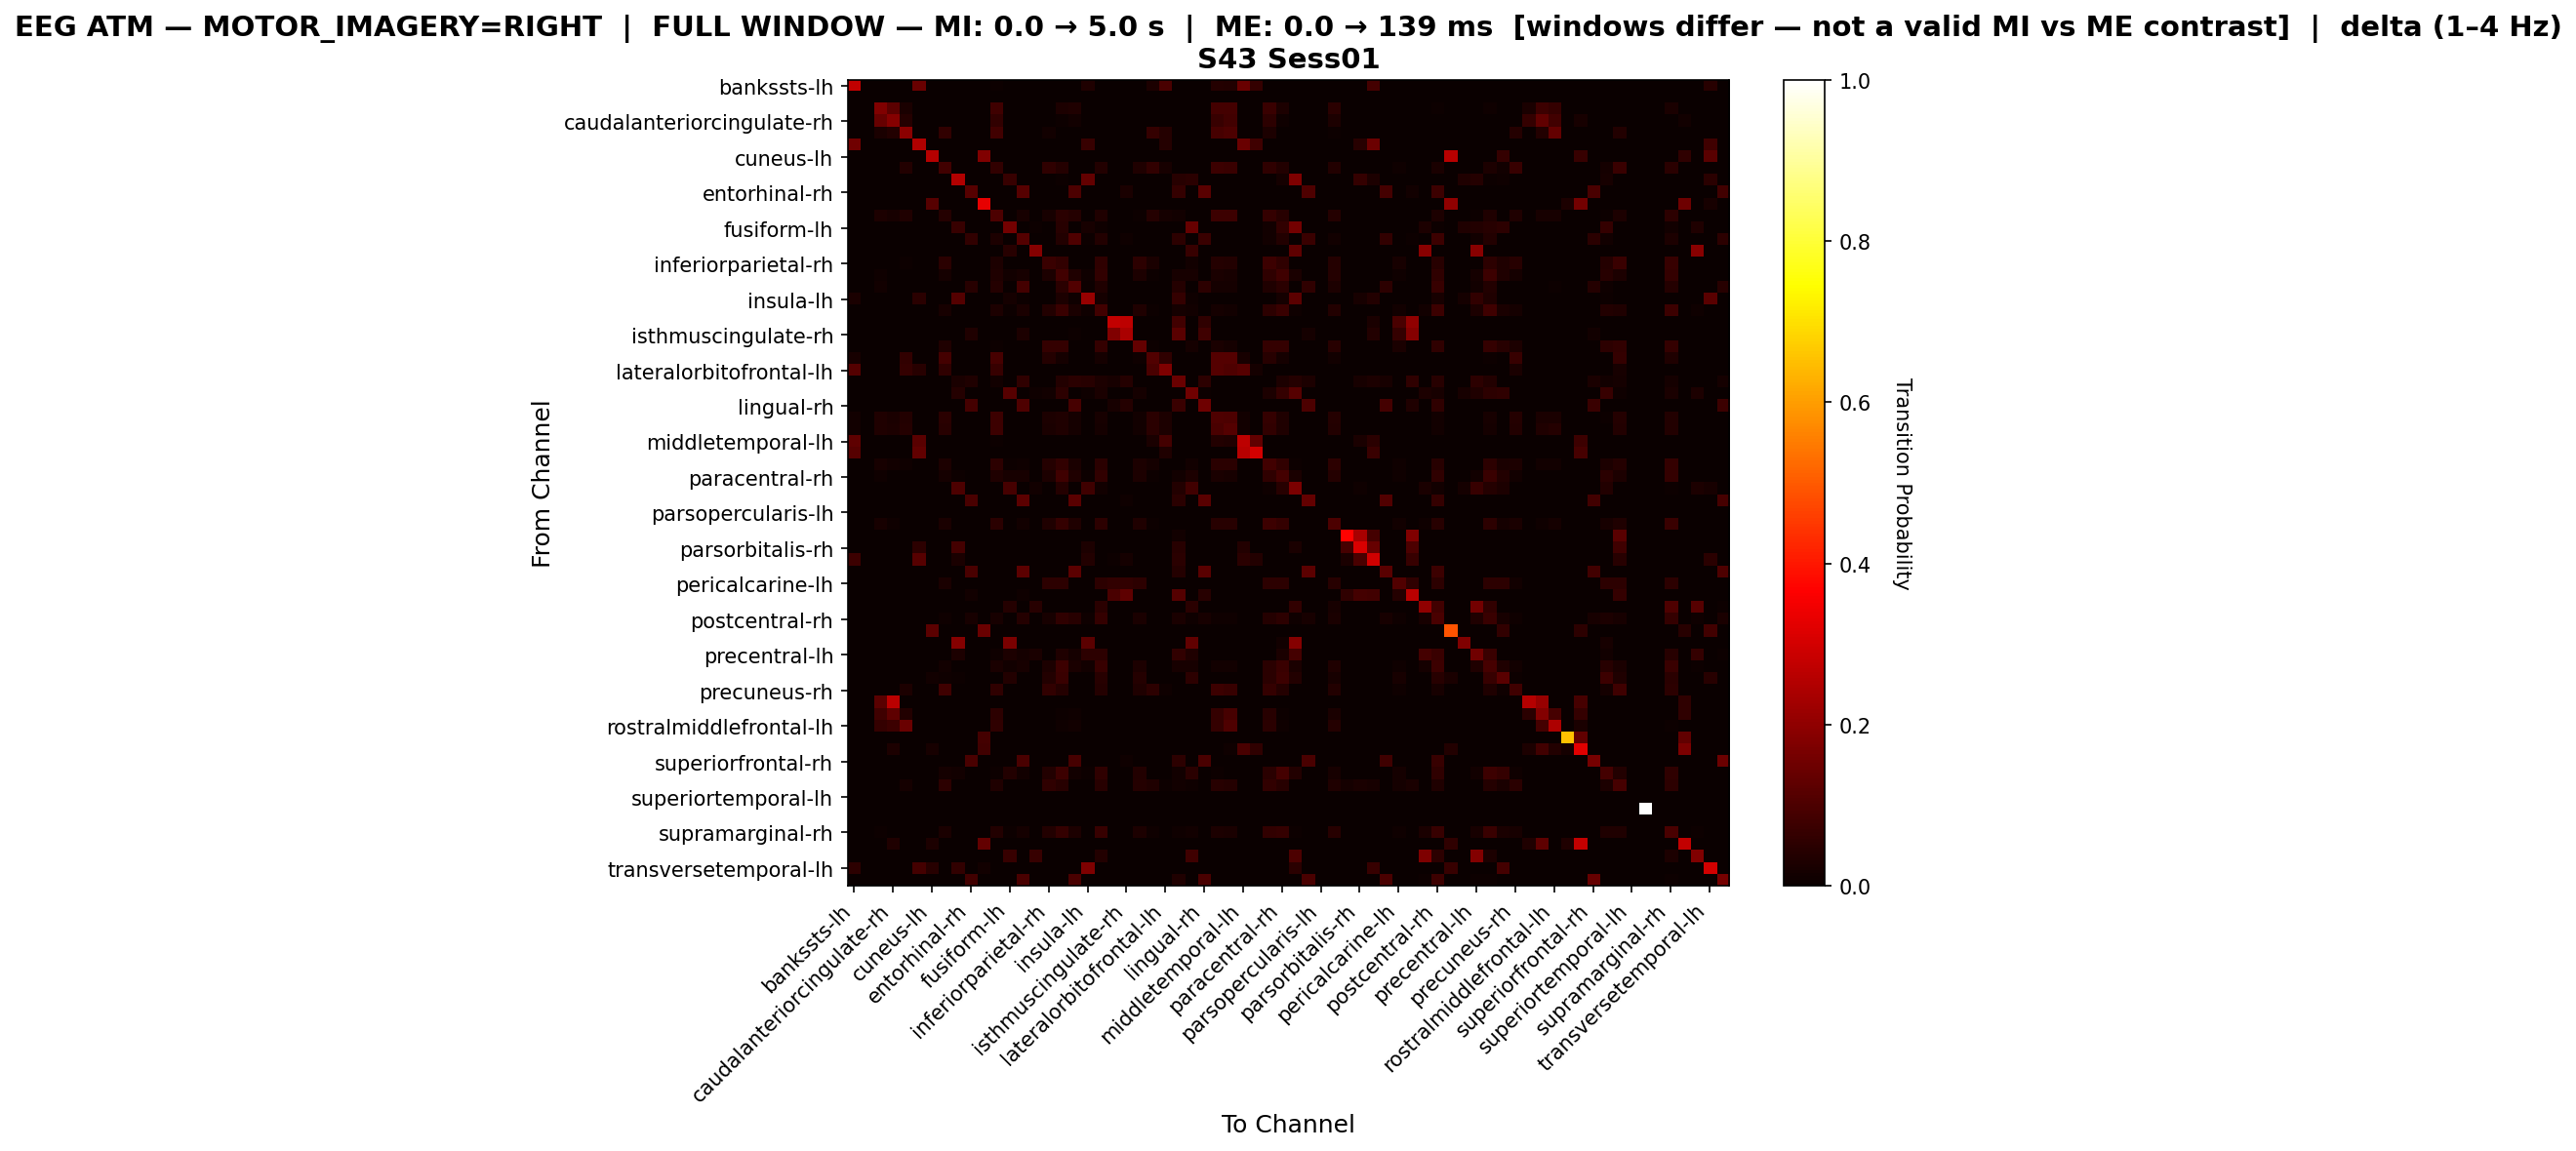

The table this chart was drawn from, first rows:
, bankssts-lh, bankssts-rh, caudalanteriorcingulate-lh, caudalanteriorcingulate-rh, caudalmiddlefrontal-lh, caudalmiddlefrontal-rh, cuneus-lh, cuneus-rh, entorhinal-lh, entorhinal-rh, frontalpole-lh, frontalpole-rh, fusiform-lh, fusiform-rh, inferiorparietal-lh, inferiorparietal-rh, inferiortemporal-lh, inferiortemporal-rh, insula-lh, insula-rh, isthmuscingulate-lh, isthmuscingulate-rh, lateraloccipital-lh
bankssts-lh, 0.2743, 0.0, 0.0, 0.0, 0.002857, 0.1443, 0.0, 0.0, 0.0, 0.0, 0.0, 0.005714, 0.0, 0.0, 0.0, 0.0, 0.0, 0.0, 0.03286, 0.0, 0.0, 0.0, 0.0
bankssts-rh, 0.0, 0.0, 0.0, 0.0, 0.0, 0.0, 0.0, 0.0, 0.0, 0.0, 0.0, 0.0, 0.0, 0.0, 0.0, 0.0, 0.0, 0.0, 0.0, 0.0, 0.0, 0.0, 0.0
caudalanteriorcingulate-lh, 0.0, 0.0, 0.1778, 0.1237, 0.02577, 0.0, 0.0, 0.0, 0.0, 0.0, 0.0, 0.07861, 0.0, 0.0, 0.0, 0.0, 0.02964, 0.03479, 0.0, 0.0, 0.0, 0.0, 0.0
caudalanteriorcingulate-rh, 0.0, 0.0, 0.1376, 0.1843, 0.04127, 0.0, 0.0, 0.0, 0.0, 0.0, 0.0, 0.05915, 0.0, 0.0, 0.0, 0.0, 0.006878, 0.01238, 0.0, 0.0, 0.0, 0.0, 0.0
caudalmiddlefrontal-lh, 0.0, 0.0, 0.02588, 0.03529, 0.1953, 0.0, 0.0, 0.06118, 0.0, 0.0, 0.0, 0.08353, 0.0, 0.0, 0.0, 0.01412, 0.0, 0.0, 0.0, 0.0, 0.0, 0.0, 0.0
caudalmiddlefrontal-rh, 0.1558, 0.0, 0.0, 0.0, 0.0, 0.2478, 0.0, 0.0, 0.0, 0.0, 0.0, 0.0, 0.0, 0.0, 0.0, 0.0, 0.0, 0.0, 0.06677, 0.0, 0.0, 0.0, 0.0
cuneus-lh, 0.0, 0.0, 0.0, 0.0, 0.0, 0.0, 0.2553, 0.0, 0.0, 0.0, 0.1787, 0.0, 0.0, 0.0, 0.0, 0.0, 0.0, 0.0, 0.0, 0.0, 0.0, 0.0, 0.0
cuneus-rh, 0.0, 0.0, 0.0, 0.0, 0.03849, 0.0, 0.0, 0.08545, 0.0, 0.0, 0.0, 0.06159, 0.0, 0.0, 0.0, 0.0562, 0.03926, 0.0, 0.0, 0.03772, 0.0, 0.0, 0.03233
entorhinal-lh, 0.0, 0.0, 0.0, 0.0, 0.0, 0.0, 0.0, 0.0, 0.2506, 0.0, 0.0, 0.0, 0.06858, 0.0, 0.0, 0.0, 0.004988, 0.0, 0.1347, 0.0, 0.0, 0.0, 0.0
entorhinal-rh, 0.0, 0.0, 0.0, 0.0, 0.0, 0.0, 0.0, 0.0, 0.0, 0.1165, 0.0, 0.0, 0.0, 0.114, 0.0, 0.0, 0.0, 0.09859, 0.0, 0.0, 0.0, 0.02433, 0.0
frontalpole-lh, 0.0, 0.0, 0.0, 0.0, 0.0, 0.0, 0.1143, 0.0, 0.0, 0.0, 0.3286, 0.0, 0.0, 0.0, 0.0, 0.0, 0.0, 0.0, 0.0, 0.0, 0.0, 0.0, 0.0
frontalpole-rh, 0.0009843, 0.0, 0.02904, 0.02018, 0.03396, 0.0, 0.0, 0.04035, 0.0, 0.0, 0.0, 0.09793, 0.0, 0.02264, 0.0, 0.02067, 0.04724, 0.03937, 0.0, 0.03396, 0.0, 0.0, 0.005413
fusiform-lh, 0.0, 0.0, 0.0, 0.0, 0.0, 0.0, 0.0, 0.0, 0.06941, 0.0, 0.0, 0.0, 0.1576, 0.0, 0.005882, 0.0, 0.04588, 0.0, 0.02, 0.009412, 0.0, 0.0, 0.0
fusiform-rh, 0.0, 0.0, 0.0, 0.0, 0.0, 0.0, 0.0, 0.0, 0.0, 0.06063, 0.0, 0.02931, 0.0, 0.1113, 0.0, 0.0, 0.03598, 0.1039, 0.005996, 0.03598, 0.0, 0.01133, 0.0
inferiorparietal-lh, 0.0, 0.0, 0.0, 0.0, 0.0, 0.0, 0.0, 0.0, 0.0, 0.0, 0.0, 0.0, 0.04459, 0.0, 0.1847, 0.0, 0.0, 0.0, 0.0, 0.0, 0.0, 0.0, 0.0
inferiorparietal-rh, 0.0, 0.0, 0.0, 0.0, 0.007082, 0.0, 0.0, 0.05028, 0.0, 0.0, 0.0, 0.02833, 0.0007082, 0.0, 0.0, 0.07365, 0.05949, 0.0, 0.0, 0.05807, 0.0, 0.0, 0.05312
inferiortemporal-lh, 0.0, 0.0, 0.007988, 0.001141, 0.0, 0.0, 0.0, 0.01864, 0.003043, 0.0, 0.0, 0.03499, 0.0156, 0.02054, 0.0, 0.03119, 0.08558, 0.03195, 0.01103, 0.06048, 0.0, 0.0, 0.02853
inferiortemporal-rh, 0.0, 0.0, 0.01376, 0.003853, 0.0, 0.0, 0.0, 0.0, 0.0, 0.04348, 0.0, 0.04293, 0.0, 0.08696, 0.0, 0.0, 0.04733, 0.1062, 0.005504, 0.03357, 0.0, 0.002752, 0.0
insula-lh, 0.02615, 0.0, 0.0, 0.0, 0.0, 0.04916, 0.0, 0.0, 0.113, 0.0, 0.0, 0.0, 0.01569, 0.007322, 0.0, 0.0, 0.02824, 0.008368, 0.2134, 0.01778, 0.0, 0.0, 0.0
insula-rh, 0.0, 0.0, 0.0, 0.0, 0.0, 0.0, 0.0, 0.0212, 0.0, 0.0, 0.0, 0.02932, 0.004511, 0.02436, 0.0, 0.03608, 0.07172, 0.02661, 0.00857, 0.08525, 0.0, 0.0, 0.03383
isthmuscingulate-lh, 0.0, 0.0, 0.0, 0.0, 0.0, 0.0, 0.0, 0.0, 0.0, 0.0, 0.0, 0.0, 0.0, 0.0, 0.0, 0.0, 0.0, 0.0, 0.0, 0.0, 0.2735, 0.2676, 0.0
isthmuscingulate-rh, 0.0, 0.0, 0.0, 0.0, 0.0, 0.0, 0.0, 0.0, 0.0, 0.03393, 0.0, 0.0, 0.0, 0.02994, 0.0, 0.0, 0.0, 0.005988, 0.0, 0.0, 0.1776, 0.2395, 0.0
lateraloccipital-lh, 0.0, 0.0, 0.0, 0.0, 0.0, 0.0, 0.0, 0.03445, 0.0, 0.0, 0.0, 0.007752, 0.001723, 0.0, 0.0, 0.06288, 0.0646, 0.0, 0.0, 0.0646, 0.0, 0.0, 0.1344
lateraloccipital-rh, 0.01961, 0.0, 0.0, 0.0, 0.061, 0.0, 0.0, 0.08606, 0.0, 0.0, 0.0, 0.09368, 0.0, 0.0, 0.0, 0.04248, 0.01852, 0.0, 0.0, 0.01634, 0.0, 0.0, 0.008715
lateralorbitofrontal-lh, 0.1119, 0.0, 0.0, 0.0, 0.06368, 0.04303, 0.0, 0.05508, 0.0, 0.0, 0.0, 0.06713, 0.0, 0.0, 0.0, 0.0, 0.0, 0.0, 0.0, 0.0, 0.0, 0.0, 0.0
lateralorbitofrontal-rh, 0.0, 0.0, 0.0, 0.0, 0.0, 0.0, 0.0, 0.0, 0.02691, 0.0347, 0.0, 0.01558, 0.0, 0.05524, 0.0, 0.0, 0.03612, 0.04745, 0.04391, 0.02904, 0.02054, 0.04249, 0.0
lingual-lh, 0.0, 0.0, 0.0, 0.0, 0.0, 0.0, 0.0, 0.0, 0.03959, 0.0, 0.0, 0.0, 0.114, 0.0, 0.008483, 0.01508, 0.05278, 0.0, 0.01037, 0.02356, 0.0, 0.0, 0.01602
lingual-rh, 0.0, 0.0, 0.0, 0.0, 0.0, 0.0, 0.0, 0.0, 0.0, 0.08976, 0.0, 0.0, 0.0, 0.1054, 0.0, 0.0, 0.0, 0.09366, 0.0, 0.0, 0.02049, 0.04098, 0.0
medialorbitofrontal-lh, 0.01351, 0.0, 0.03303, 0.02402, 0.03804, 0.0, 0.0, 0.05055, 0.0, 0.0, 0.0, 0.07758, 0.0, 0.0, 0.0, 0.03053, 0.03403, 0.01652, 0.0, 0.02052, 0.0, 0.0, 0.01502
medialorbitofrontal-rh, 0.0118, 0.0, 0.03294, 0.0295, 0.04228, 0.0, 0.0, 0.04671, 0.0, 0.0, 0.0, 0.07768, 0.0, 0.0009833, 0.0, 0.02704, 0.03196, 0.0177, 0.0, 0.01868, 0.0, 0.0, 0.0118
middletemporal-lh, 0.1281, 0.0, 0.0, 0.0, 0.003881, 0.1203, 0.0, 0.0, 0.0, 0.0, 0.0, 0.006468, 0.0, 0.0, 0.0, 0.0, 0.0, 0.0, 0.0, 0.0, 0.0, 0.0, 0.0
middletemporal-rh, 0.115, 0.0, 0.0, 0.0, 0.0, 0.1325, 0.0, 0.0, 0.0, 0.0, 0.0, 0.0, 0.0, 0.0, 0.0, 0.0, 0.0, 0.0, 0.0, 0.0, 0.0, 0.0, 0.0
paracentral-lh, 0.0, 0.0, 0.02143, 0.01415, 0.008087, 0.0, 0.0, 0.02992, 0.0, 0.0, 0.0, 0.05216, 0.006066, 0.01011, 0.0, 0.04246, 0.06187, 0.02386, 0.0, 0.04852, 0.0, 0.0, 0.03033
paracentral-rh, 0.0, 0.0, 0.008371, 0.001522, 0.0, 0.0, 0.0, 0.01788, 0.006469, 0.0, 0.0, 0.03463, 0.02093, 0.02055, 0.0, 0.03044, 0.08105, 0.03234, 0.006469, 0.05974, 0.0, 0.0, 0.02854
parahippocampal-lh, 0.0, 0.0, 0.0, 0.0, 0.0, 0.0, 0.0, 0.0, 0.09897, 0.0, 0.0, 0.0, 0.0921, 0.002062, 0.01237, 0.0, 0.04192, 0.002749, 0.08179, 0.01375, 0.0, 0.0, 0.0
parahippocampal-rh, 0.0, 0.0, 0.0, 0.0, 0.0, 0.0, 0.0, 0.0, 0.0, 0.09567, 0.0, 0.0, 0.0, 0.1241, 0.0, 0.0, 0.0, 0.1207, 0.0, 0.0, 0.0, 0.01139, 0.0
parsopercularis-lh, 0.0, 0.0, 0.0, 0.0, 0.0, 0.0, 0.0, 0.0, 0.0, 0.0, 0.0, 0.0, 0.0, 0.0, 0.0, 0.0, 0.0, 0.0, 0.0, 0.0, 0.0, 0.0, 0.0
parsopercularis-rh, 0.0, 0.0, 0.02193, 0.01126, 0.002371, 0.0, 0.0, 0.02727, 0.0, 0.0, 0.0, 0.0492, 0.0, 0.01363, 0.0, 0.03438, 0.0658, 0.03379, 0.0, 0.05098, 0.0, 0.0, 0.03142
parsorbitalis-lh, 0.0, 0.0, 0.0, 0.0, 0.0, 0.0, 0.0, 0.0, 0.0, 0.0, 0.0, 0.0, 0.0, 0.0, 0.0, 0.0, 0.0, 0.0, 0.0, 0.0, 0.0, 0.0, 0.0
parsorbitalis-rh, 0.0, 0.0, 0.0, 0.0, 0.0, 0.05272, 0.0, 0.0, 0.08673, 0.0, 0.0, 0.0, 0.0, 0.0, 0.0, 0.0, 0.0, 0.0, 0.03061, 0.0, 0.0, 0.0, 0.0
parstriangularis-lh, 0.07611, 0.0, 0.0, 0.0, 0.0, 0.1159, 0.0, 0.0, 0.02576, 0.0, 0.0, 0.0, 0.0, 0.0, 0.0, 0.0, 0.0, 0.0, 0.03864, 0.0, 0.007026, 0.01874, 0.0
parstriangularis-rh, 0.0, 0.0, 0.0, 0.0, 0.0, 0.0, 0.0, 0.0, 0.0, 0.09399, 0.0, 0.0, 0.0, 0.1214, 0.0, 0.0, 0.0, 0.1214, 0.0, 0.0, 0.0, 0.0, 0.0
pericalcarine-lh, 0.0, 0.0, 0.0, 0.0, 0.0, 0.0, 0.0, 0.02439, 0.0, 0.0, 0.0, 0.0, 0.0, 0.0, 0.0, 0.05253, 0.05253, 0.0, 0.0, 0.05253, 0.06004, 0.06004, 0.05253
pericalcarine-rh, 0.0, 0.0, 0.0, 0.0, 0.0, 0.0, 0.0, 0.0, 0.0, 0.01286, 0.0, 0.0, 0.0, 0.01, 0.0, 0.0, 0.0, 0.0, 0.0, 0.0, 0.09429, 0.1271, 0.0
postcentral-lh, 0.0, 0.0, 0.0, 0.0, 0.0, 0.0, 0.0, 0.0, 0.0, 0.0, 0.0, 0.0, 0.04211, 0.0, 0.04511, 0.0, 0.0, 0.0, 0.0, 0.04962, 0.0, 0.0, 0.0
postcentral-rh, 0.0, 0.0, 0.00112, 0.0, 0.0, 0.0, 0.0, 0.01082, 0.0, 0.02165, 0.0, 0.0209, 0.002986, 0.04181, 0.0003733, 0.02314, 0.05562, 0.04629, 0.008212, 0.0642, 0.0, 0.0, 0.02352
posteriorcingulate-lh, 0.0, 0.0, 0.0, 0.0, 0.0, 0.0, 0.124, 0.0, 0.0, 0.0, 0.1423, 0.0, 0.0, 0.0, 0.0, 0.0, 0.0, 0.0, 0.0, 0.0, 0.0, 0.0, 0.0
posteriorcingulate-rh, 0.0, 0.0, 0.0, 0.0, 0.0, 0.0, 0.0, 0.0, 0.1837, 0.0, 0.0, 0.0, 0.1701, 0.0, 0.0, 0.0, 0.0, 0.0, 0.1224, 0.0, 0.0, 0.0, 0.0
precentral-lh, 0.0, 0.0, 0.0, 0.0, 0.0, 0.0, 0.0, 0.0, 0.03061, 0.0, 0.0, 0.0102, 0.02891, 0.01786, 0.02551, 0.0, 0.03486, 0.01871, 0.05102, 0.05442, 0.0, 0.0, 0.0
precentral-rh, 0.0, 0.0, 0.001953, 0.0, 0.0, 0.0, 0.0, 0.01484, 0.003516, 0.0, 0.0, 0.02539, 0.01523, 0.02109, 0.0, 0.02773, 0.07695, 0.02656, 0.0125, 0.06992, 0.0, 0.0, 0.02813
precuneus-lh, 0.0, 0.0, 0.0, 0.0, 0.0, 0.0, 0.01389, 0.01144, 0.007353, 0.0, 0.0, 0.0, 0.0384, 0.0, 0.0, 0.0384, 0.07108, 0.0, 0.0, 0.04575, 0.0, 0.0, 0.03922
precuneus-rh, 0.0, 0.0, 0.0, 0.0, 0.02955, 0.0, 0.0, 0.08126, 0.0, 0.0, 0.0, 0.05725, 0.0, 0.0, 0.0, 0.06187, 0.04155, 0.0, 0.0, 0.0397, 0.0, 0.0, 0.03324
rostralanteriorcingulate-lh, 0.0, 0.0, 0.12, 0.2629, 0.0, 0.0, 0.0, 0.0, 0.0, 0.0, 0.0, 0.0, 0.0, 0.0, 0.0, 0.0, 0.0, 0.0, 0.0, 0.0, 0.0, 0.0, 0.0
rostralanteriorcingulate-rh, 0.0, 0.0, 0.0799, 0.1289, 0.03866, 0.0, 0.0, 0.0, 0.0, 0.0, 0.0, 0.05412, 0.0, 0.0, 0.0, 0.0, 0.005155, 0.01031, 0.0, 0.0, 0.0, 0.0, 0.0
rostralmiddlefrontal-lh, 0.0, 0.0, 0.06557, 0.07566, 0.1425, 0.0, 0.0, 0.0, 0.0, 0.0, 0.0, 0.05675, 0.0, 0.0, 0.0, 0.0, 0.008827, 0.01387, 0.0, 0.0, 0.0, 0.0, 0.0
rostralmiddlefrontal-rh, 0.0, 0.0, 0.0, 0.0, 0.0, 0.0, 0.0, 0.0, 0.0, 0.0, 0.08602, 0.0, 0.0, 0.0, 0.0, 0.0, 0.0, 0.0, 0.0, 0.0, 0.0, 0.0, 0.0
superiorfrontal-lh, 0.0, 0.0, 0.0, 0.03079, 0.0, 0.0, 0.02269, 0.0, 0.0, 0.0, 0.0859, 0.0, 0.0, 0.0, 0.0, 0.0, 0.0, 0.0, 0.0, 0.0, 0.0, 0.0, 0.0
superiorfrontal-rh, 0.0, 0.0, 0.0, 0.0, 0.0, 0.0, 0.0, 0.0, 0.0, 0.09623, 0.0, 0.0, 0.0, 0.09623, 0.0, 0.0, 0.0, 0.09103, 0.0, 0.0, 0.0, 0.0104, 0.0
superiorparietal-lh, 0.0, 0.0, 0.0, 0.0, 0.0, 0.0, 0.0, 0.01562, 0.01223, 0.0, 0.0, 0.007473, 0.03804, 0.01223, 0.0, 0.03804, 0.07745, 0.01223, 0.004076, 0.05639, 0.0, 0.0, 0.03872
superiorparietal-rh, 0.0, 0.0, 0.0, 0.0, 0.01701, 0.0, 0.0, 0.05159, 0.0, 0.0, 0.0, 0.03401, 0.0, 0.0, 0.0, 0.05782, 0.04535, 0.0, 0.0, 0.04422, 0.0, 0.0, 0.04025
... 8 more rows
